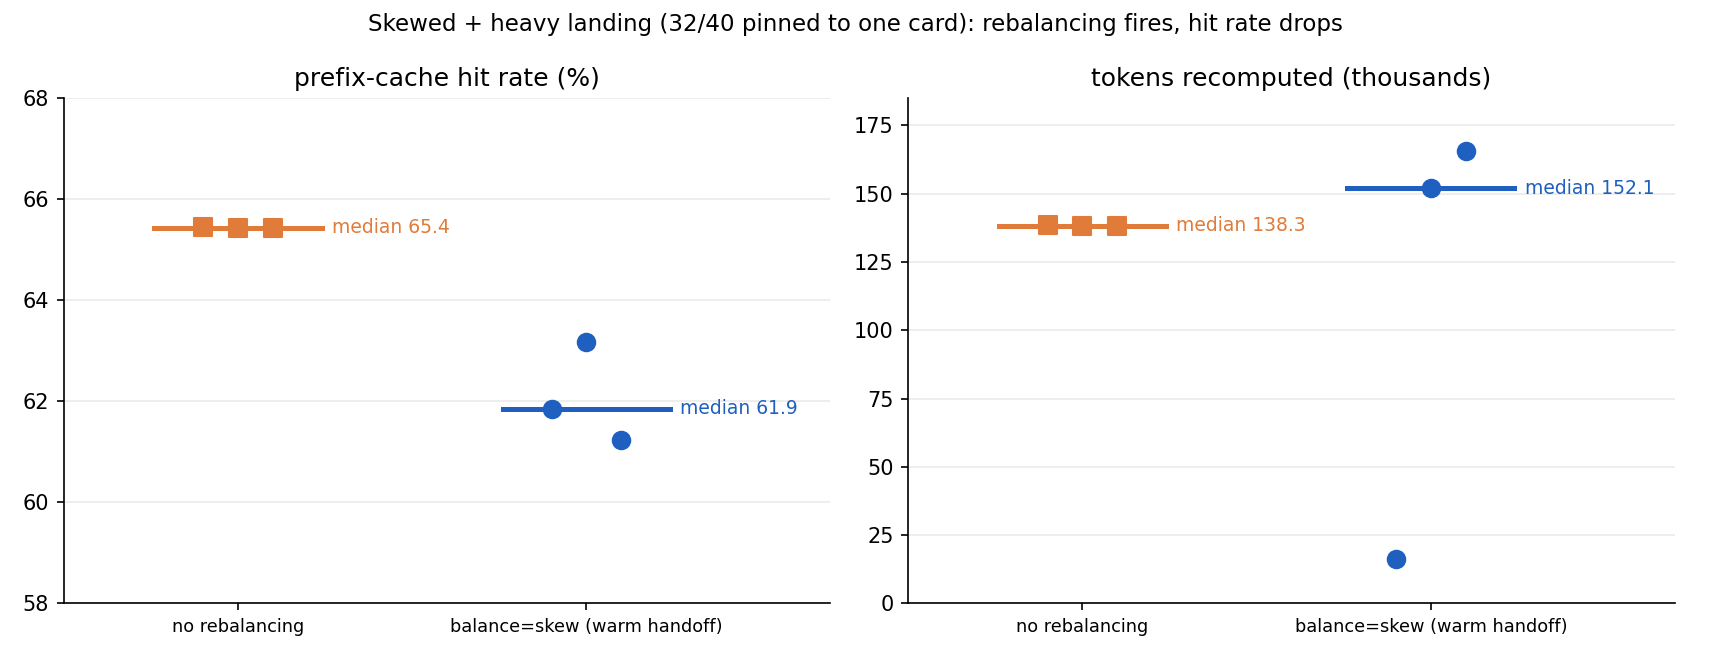

The data file committed next to this chart (first rows):
run, arm, moves, done, failed, wall_s, turns_per_min, hit_rate, recompute_tokens, ttft_p50_s
sk4-nobal, nobal, 0, 40, 0, 30.6, 235.0, 0.6545, 138662, 6.62
sk5-nobal, nobal, 0, 40, 0, 30.8, 233.9, 0.6543, 138259, None
sk6-nobal, nobal, 0, 40, 0, 29.9, 241.2, 0.6543, 138068, None
sk4-bal, bal, 5, 40, 0, 30.9, 233.1, 0.6185, 16078, 6.64
sk5-bal, bal, 2, 40, 0, 30.3, 237.5, 0.6318, 152050, None
sk6-bal, bal, 6, 40, 0, 31.5, 228.9, 0.6124, 165443, None
